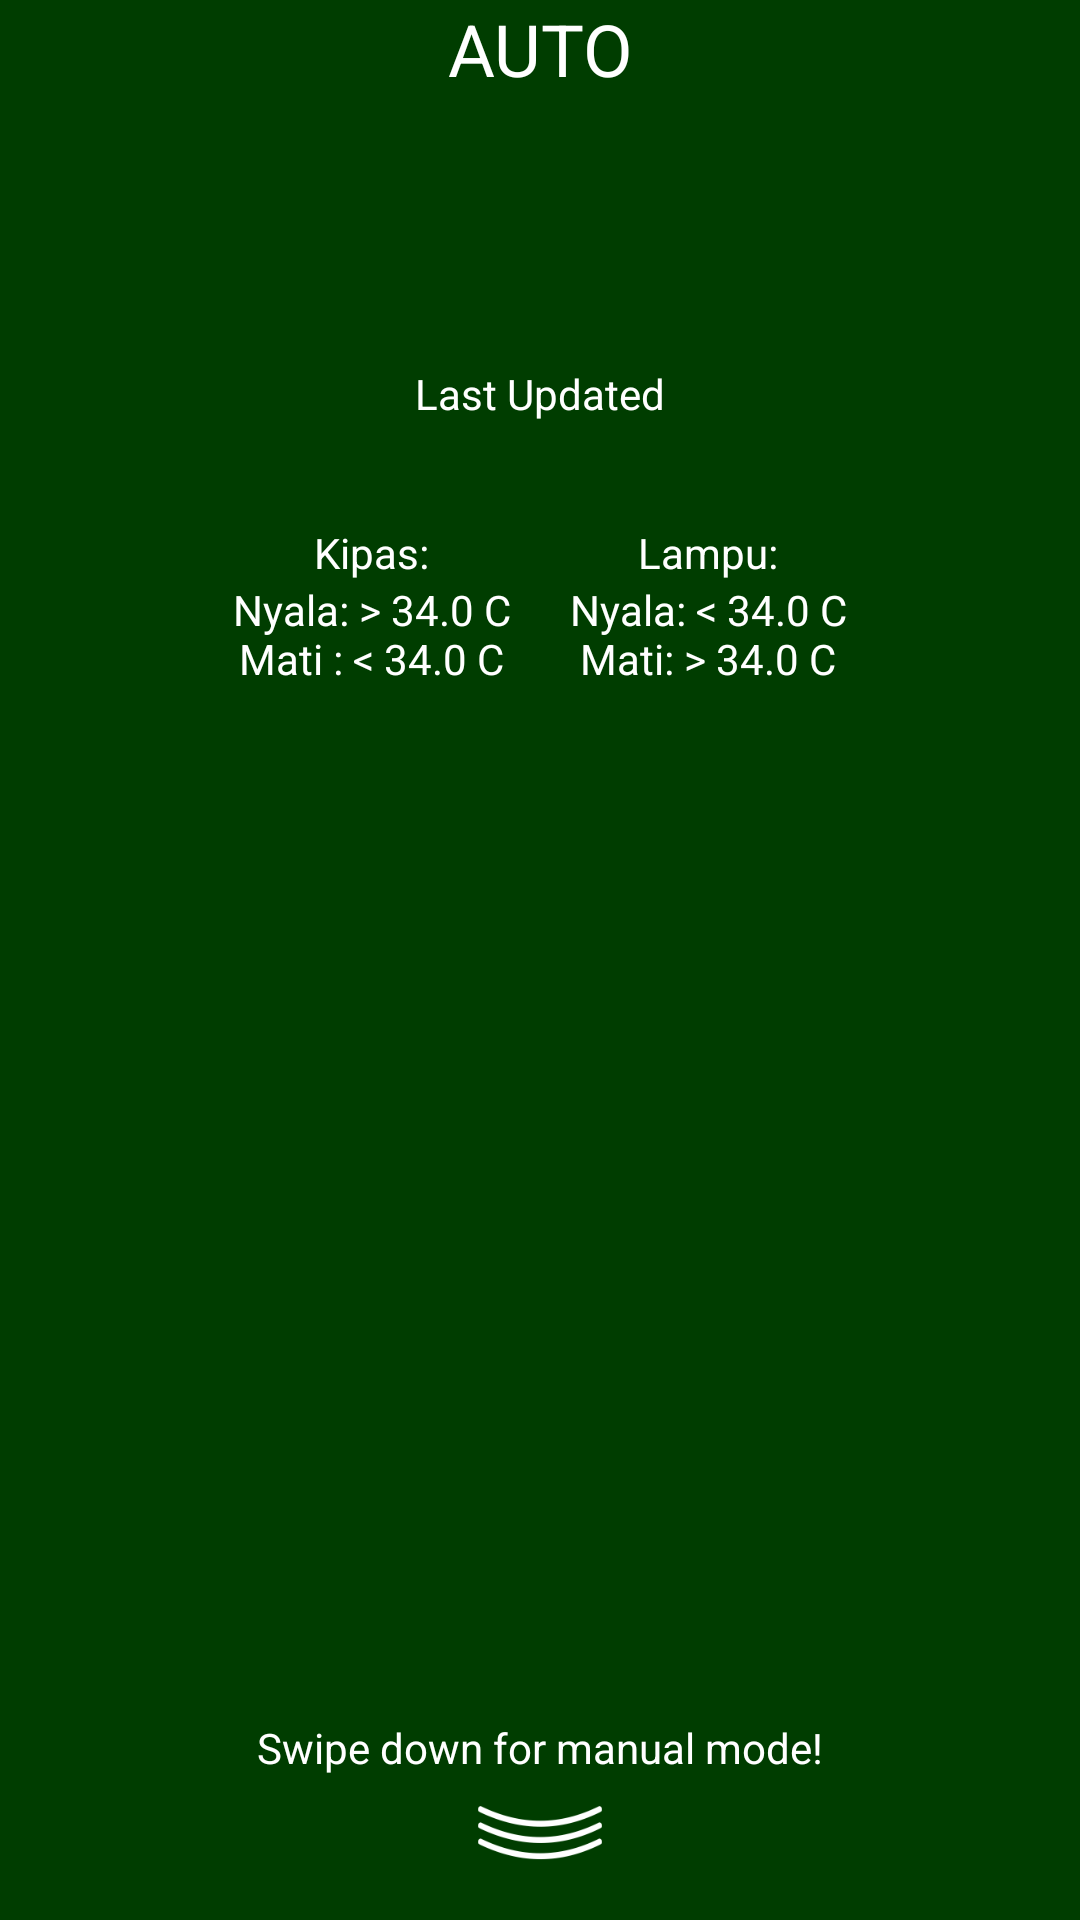

Produce the Android XML layout that renders to this screen, including the resource entries it uses.
<!-- AndroidManifest.xml: application theme AppTheme -->
<!-- res/layout/fragment_auto.xml -->
<?xml version="1.0" encoding="utf-8"?>
<FrameLayout xmlns:android="http://schemas.android.com/apk/res/android"
             xmlns:tools="http://schemas.android.com/tools"
             android:layout_width="match_parent"
             android:layout_height="match_parent"
             tools:context=".AutoFragment">
    <LinearLayout
            android:id="@+id/autolayout"
            android:layout_width="match_parent"
            android:layout_height="match_parent"
            android:orientation="vertical"
            android:background="@color/colorPrimaryDark"
    >
        <TextView android:layout_width="match_parent"
                  android:layout_height="wrap_content"
                  android:text="AUTO"
                  android:textSize="24sp"
                  android:textAlignment="center"
                  android:textColor="#fff"
        />
        <TextView android:layout_width="match_parent"
                  android:layout_height="wrap_content"
                  tools:text="40.0 C"
                  android:textSize="48sp"
                  android:textAlignment="center"
                  android:layout_margin="10dp"
                  android:textColor="#fff"
                  android:id="@+id/tv_autosuhu"
        />
        <TextView android:layout_width="match_parent"
                  android:layout_height="wrap_content"
                  android:text="Last Updated"
                  android:textSize="14sp"
                  android:textAlignment="center"
                  android:layout_margin="5dp"
                  android:textColor="#fff"
        />
        <TextView android:layout_width="match_parent"
                  android:layout_height="wrap_content"
                  tools:text="Saturday, 12-12-12\n18:18:18"
                  android:textSize="14sp"
                  android:textAlignment="center"
                  android:layout_margin="5dp"
                  android:textColor="#fff"
                  android:id="@+id/tv_autodate"
        />

        <TableLayout android:layout_width="match_parent" android:layout_height="wrap_content">
            <TableRow
                    android:gravity="center"
            >
                <TextView
                        android:layout_width="match_parent"
                        android:layout_height="wrap_content"
                        android:text="Kipas:"
                        android:textAlignment="center"
                        android:textColor="#fff"
                />
                <Space android:layout_width="20dp"/>
                <TextView
                        android:layout_width="match_parent"
                        android:layout_height="wrap_content"
                        android:text="Lampu:"
                        android:textAlignment="center"
                        android:textColor="#fff"
                />
            </TableRow>
            <TableRow
                    android:gravity="center"
            >
                <TextView
                        android:layout_width="match_parent"
                        android:layout_height="wrap_content"
                        android:text="@string/nyala_34_0_c_nmati_34_0_c"
                        android:textAlignment="center"
                        android:textColor="#fff"
                />
                <Space android:layout_width="20dp"/>
                <TextView
                        android:layout_width="match_parent"
                        android:layout_height="wrap_content"
                        android:text="@string/nyala_"
                        android:textAlignment="center"
                        android:textColor="#fff"
                />
            </TableRow>
        </TableLayout>
        <Space android:layout_width="0dp" android:layout_height="0dp"
               android:layout_weight="1"
        />
        <TextView android:layout_width="match_parent"
                  android:layout_height="wrap_content"
                  android:text="@string/swipe_down_for_manual_mode"
                  android:textColor="#fff"
                  android:textSize="14sp"
                  android:textAlignment="center"
                  android:layout_marginBottom="10dp"
        />
        <ImageView android:layout_width="match_parent"
                   android:layout_height="18dp"
                   android:src="@drawable/swipedown"
                   android:layout_marginBottom="20dp"
                   android:id="@+id/manual_button"
        />

    </LinearLayout>

</FrameLayout>
<!-- resources referenced by this layout -->
<resources>
  <color name="colorPrimaryDark">#003d00</color>
  <!-- drawable swipedown: png bitmap (drawable, 9557 bytes) -->
  <string name="nyala_">Nyala: &lt; 34.0 C\nMati: &gt; 34.0 C</string>
  <string name="nyala_34_0_c_nmati_34_0_c">Nyala: &gt; 34.0 C\nMati : &lt; 34.0 C</string>
  <string name="swipe_down_for_manual_mode">Swipe down for manual mode!</string>
  <style name="AppTheme" parent="Theme.AppCompat.Light.DarkActionBar">
  
          <item name="colorPrimary">@color/colorPrimary</item>
          <item name="colorPrimaryDark">@color/colorPrimaryDark</item>
          <item name="colorAccent">@color/colorAccent</item>
      </style>
  <color name="colorPrimary">#33691e</color>
  <color name="colorAccent">#629749</color>
</resources>
